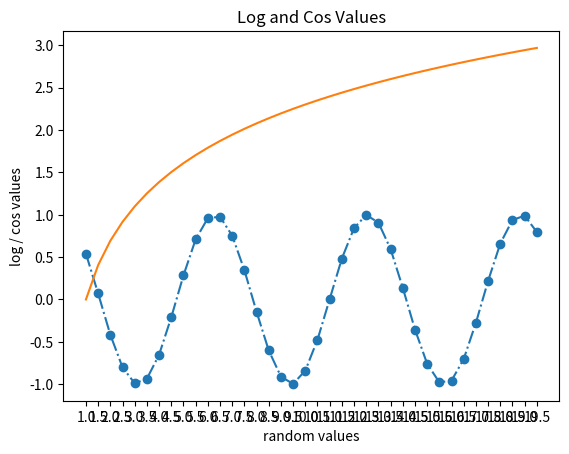

Generate this figure with matplotlib: (Note: this script raises an exception after producing the figure.)
import numpy as np
import matplotlib.pyplot as plt


a = np.arange(1, 20, 0.5)
b = np.log(a)
c = np.cos(a)

w = np.arange(1,20, 0.5)

plt.xlabel('random values')
plt.ylabel('log / cos values')
plt.title('Log and Cos Values')
plt.xticks(w)

plt.plot(a,c, linestyle='dashdot', marker='o', label='Cos Values')
plt.plot(a,b, label='Log values')
plt.legend(loc='upper-left')
plt.savefig(fname='he2llo.pdf')
plt.show()


